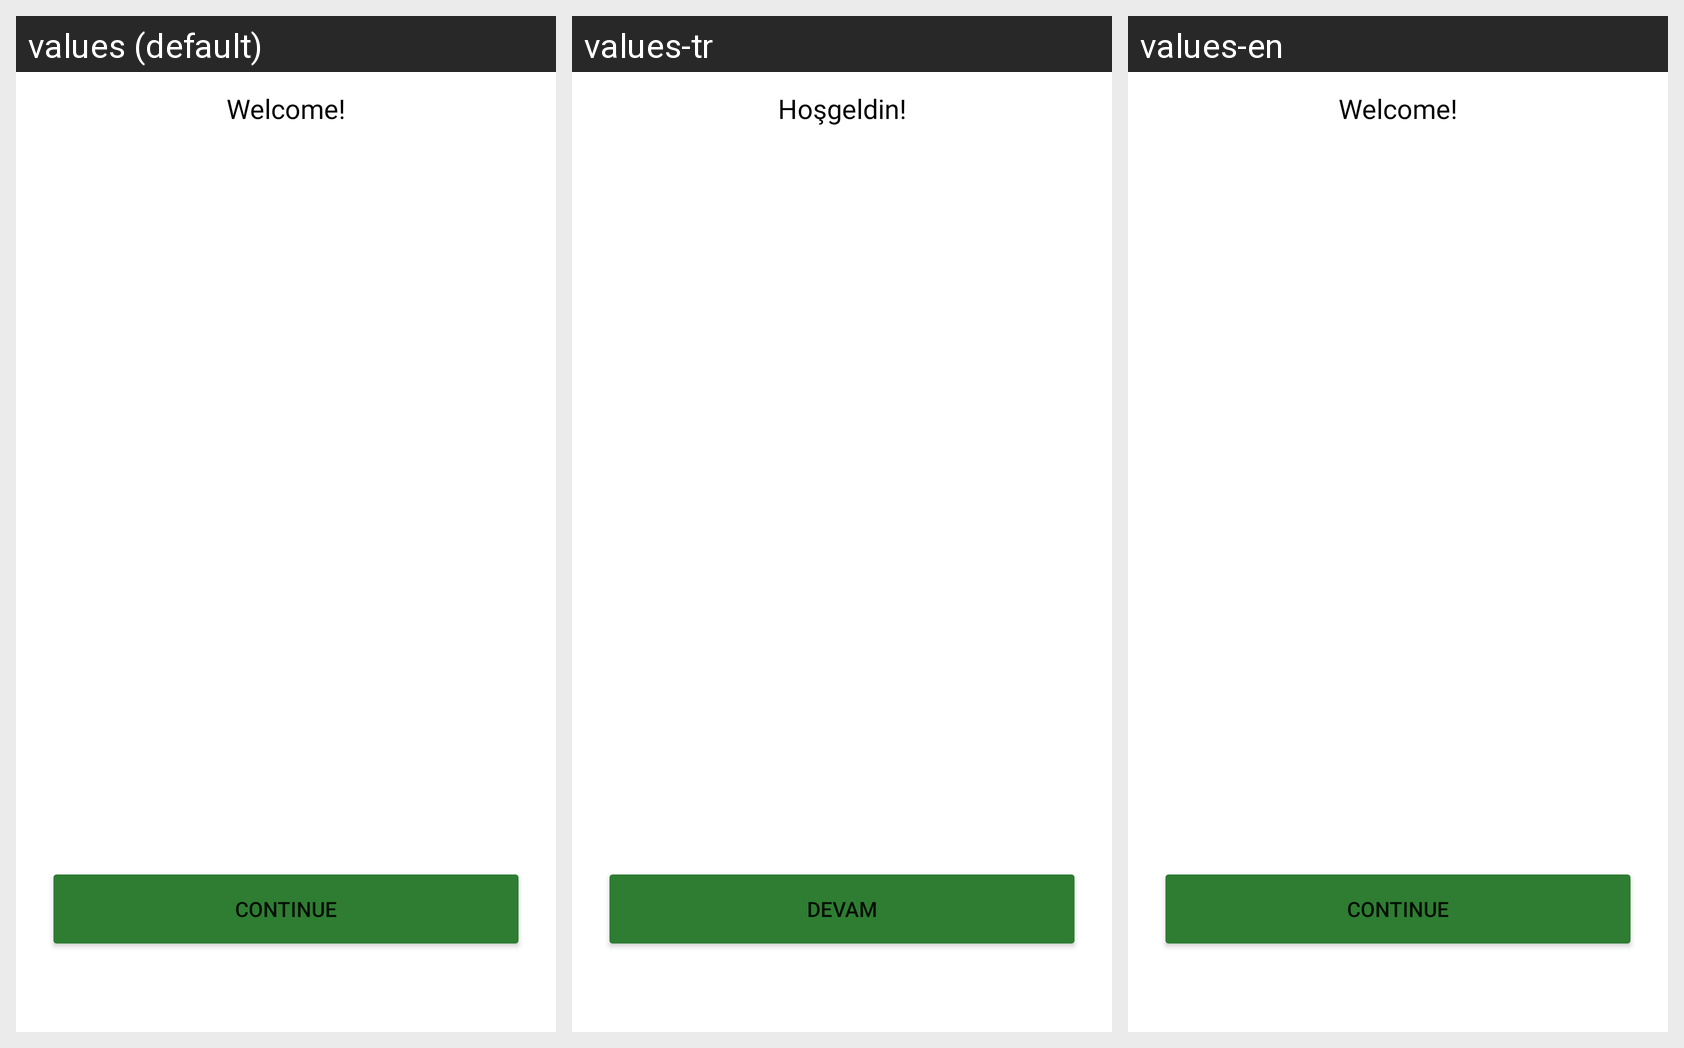

Strings drawn on this Android screen and how each of the app's shown locales translates them:
Android screen res/layout/activity_welcome.xml rendered under 3 locales, left to right: values (default), values-tr, values-en. Device: Nexus 5 (rendered at 1080×1920; each locale shown at half size, 540×960, under a caption strip naming it); theme AppTheme.
Strings drawn on this screen, with the default value and each locale's value (text and hints the layout hard-codes, and strings that could not be matched under every locale, appear in the picture but are not listed):

btn_devam
  values: Continue
  values-tr: Devam
  values-en: Continue

welcome
  values: Welcome!
  values-tr: Hoşgeldin!
  values-en: Welcome!
